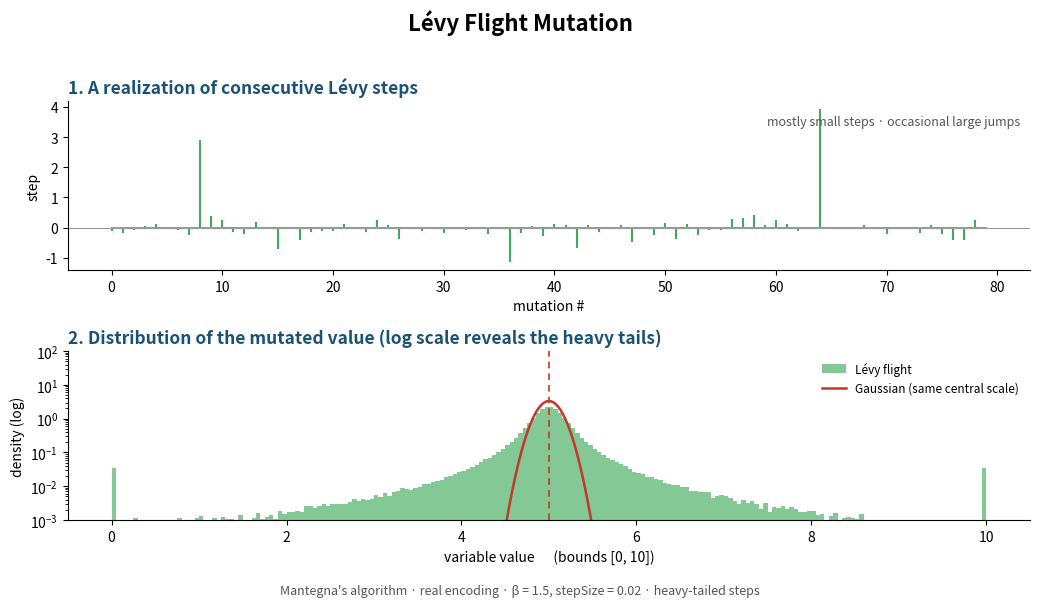

Write the Python code that produced this figure. (Note: this script raises an exception after producing the figure.)
"""Generate a diagram illustrating Lévy flight mutation on a real variable.

The sampling replicates LevyFlightMutation (jmetal-core
.../operator/mutation/impl/LevyFlightMutation.java): Lévy-distributed steps are
generated with Mantegna's algorithm and scaled by stepSize and the variable range.
The result is a heavy-tailed perturbation: mostly small steps with occasional large
jumps. The figure shows a realization of the steps and the heavy-tailed distribution
compared with a Gaussian.
"""
import os
import math
import numpy as np
import matplotlib
matplotlib.use("Agg")
import matplotlib.pyplot as plt

BETA = 1.5          # Lévy index (1 < beta <= 2)
STEP_SIZE = 0.02
LB, UB = 0.0, 10.0
X = 5.0             # original value


def levy_steps(n, beta, rng):
    """Mantegna's algorithm, as in LevyFlightMutation.generateLevyStep."""
    num = math.gamma(1 + beta) * math.sin(math.pi * beta / 2)
    den = math.gamma((1 + beta) / 2) * beta * 2 ** ((beta - 1) / 2)
    sigma_u = (num / den) ** (1 / beta)
    u = rng.normal(0, sigma_u, n)
    v = rng.normal(0, 1, n)
    return u / np.abs(v) ** (1 / beta)


rng = np.random.default_rng(11)
N = 400_000
perturbation = levy_steps(N, BETA, rng) * STEP_SIZE * (UB - LB)
mutated = np.clip(X + perturbation, LB, UB)

fig, (ax1, ax2) = plt.subplots(2, 1, figsize=(10.5, 6.0))

# ---------- Panel 1: a realization of the steps ----------
rng2 = np.random.default_rng(5)
seq = levy_steps(80, BETA, rng2) * STEP_SIZE * (UB - LB)
ax1.set_title("1. A realization of consecutive Lévy steps", loc="left",
              fontsize=12.5, fontweight="bold", color="#1a5276")
ax1.stem(np.arange(len(seq)), seq, linefmt="#41ab5d", markerfmt=" ", basefmt="#999999")
ax1.axhline(0, color="#999999", lw=0.8)
ax1.set_xlabel("mutation #")
ax1.set_ylabel("step")
ax1.spines[["top", "right"]].set_visible(False)
ax1.text(0.99, 0.92, "mostly small steps · occasional large jumps",
         transform=ax1.transAxes, ha="right", va="top", fontsize=9, color="#555")

# ---------- Panel 2: heavy-tailed distribution vs Gaussian ----------
ax2.set_title("2. Distribution of the mutated value (log scale reveals the heavy tails)",
              loc="left", fontsize=12.5, fontweight="bold", color="#1a5276")
bins = np.linspace(LB, UB, 201)
ax2.hist(mutated, bins=bins, density=True, color="#41ab5d", alpha=0.65,
         edgecolor="none", label="Lévy flight")
# Gaussian with the same central scale (std of the bulk, |step| within the IQR)
bulk = perturbation[np.abs(perturbation) < np.quantile(np.abs(perturbation), 0.75)]
sigma = bulk.std()
xs = np.linspace(LB, UB, 400)
gauss = np.exp(-0.5 * ((xs - X) / sigma) ** 2) / (sigma * math.sqrt(2 * math.pi))
ax2.plot(xs, gauss, color="#c0392b", lw=1.8, label="Gaussian (same central scale)")
ax2.axvline(X, color="#c0392b", lw=1.2, ls=(0, (4, 3)))
ax2.set_yscale("log")
ax2.set_ylim(1e-3, 1e2)
ax2.set_xlabel("variable value      (bounds [%g, %g])" % (LB, UB))
ax2.set_ylabel("density (log)")
ax2.spines[["top", "right"]].set_visible(False)
ax2.legend(loc="upper right", fontsize=8.5, frameon=False)

fig.suptitle("Lévy Flight Mutation", fontsize=16, fontweight="bold")
fig.text(0.5, 0.005,
         "Mantegna's algorithm · real encoding · β = %.1f, stepSize = %.2f · "
         "heavy-tailed steps" % (BETA, STEP_SIZE),
         ha="center", fontsize=9, color="#555")
fig.tight_layout(rect=(0, 0.03, 1, 0.96))

out = os.path.join(os.path.dirname(__file__), os.pardir,
                   "docs", "resources", "figures", "levy_flight_mutation.png")
fig.savefig(out, dpi=150, bbox_inches="tight")
print("saved:", out)
print("beta:", BETA, "stepSize:", STEP_SIZE, "x:", X)
